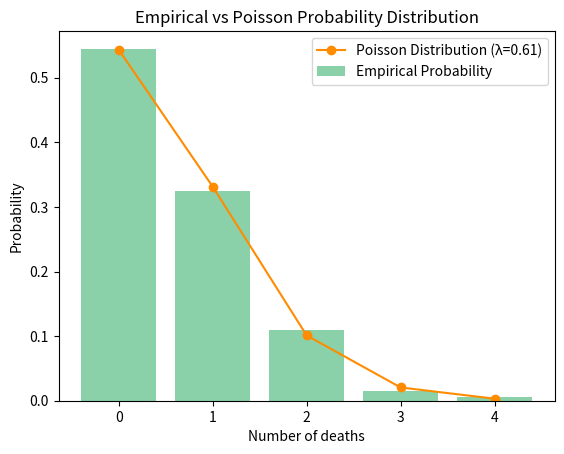

Generate this figure with matplotlib:
import pandas as pd
import matplotlib.pyplot as plt
from scipy.stats import poisson
import numpy as np

data = {
    'Number of deaths': [0, 1, 2, 3, 4],
    'Number of groups': [109, 65, 22, 3, 1]
}

df = pd.DataFrame(data)

total_groups = df['Number of groups'].sum()
df['Probability'] = df['Number of groups'] / total_groups

mu = np.average(df['Number of deaths'],weights=df['Number of groups'])#np.sum(df['Number of deaths'] * df['Probability'])
print(f"Estimated lambda (mean number of deaths): {mu:.3f}")

x = df['Number of deaths']
poisson_probs = poisson.pmf(x, mu=mu)

plt.bar(x, df['Probability'], color='mediumseagreen', alpha=0.6, label='Empirical Probability')
plt.plot(x, poisson_probs, 'o-', color='darkorange', label=f'Poisson Distribution (λ={mu:.2f})')
plt.xlabel('Number of deaths')
plt.ylabel('Probability')
plt.title('Empirical vs Poisson Probability Distribution')
plt.xticks(x)
plt.legend()
plt.show()
